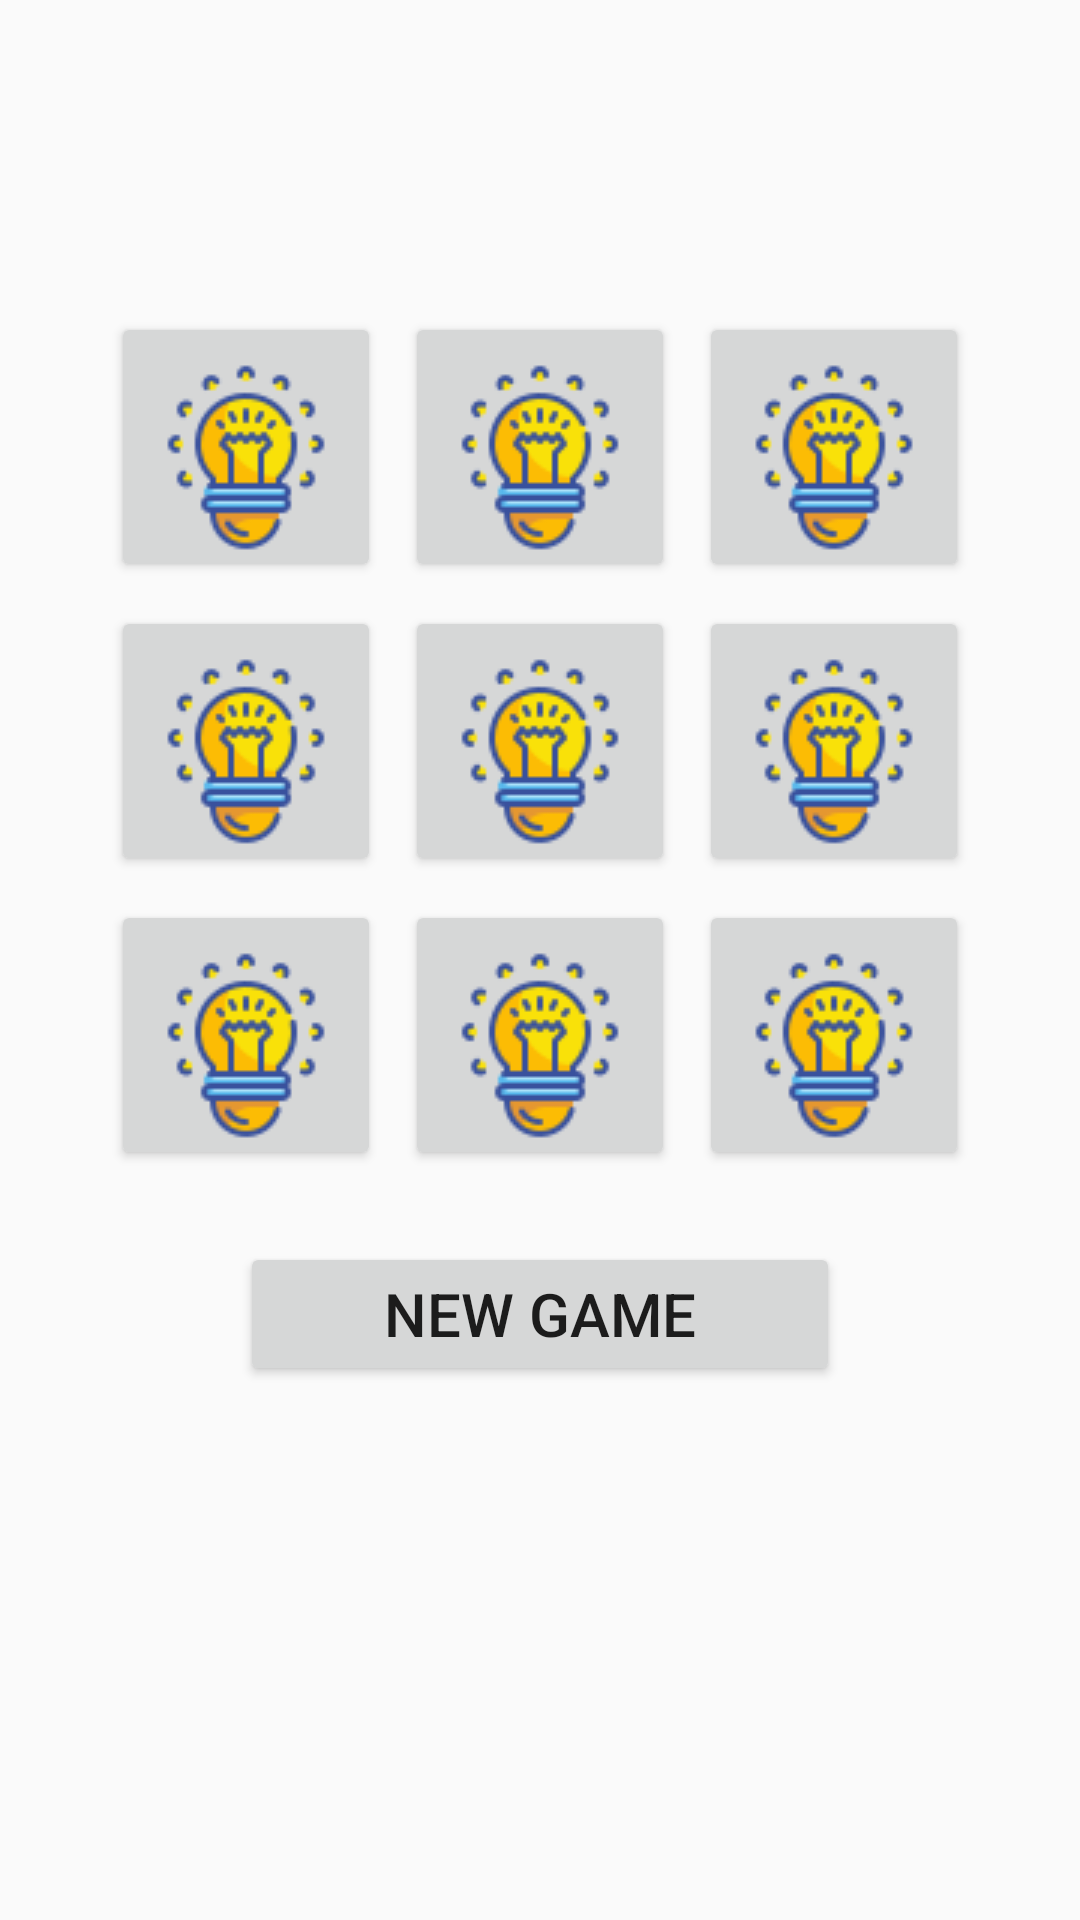

The Android layout XML behind this screen, and the referenced resources:
<!-- AndroidManifest.xml: application theme Theme.LightsOutNav -->
<!-- res/layout/fragment_game.xml -->
<?xml version="1.0" encoding="utf-8"?>
<androidx.constraintlayout.widget.ConstraintLayout
    xmlns:android="http://schemas.android.com/apk/res/android"
    xmlns:app="http://schemas.android.com/apk/res-auto"
    xmlns:tools="http://schemas.android.com/tools"
    android:layout_width="match_parent"
    android:layout_height="match_parent"
    tools:context="com.zybooks.lightsoutnav.MainActivity">

    <GridLayout
        android:id="@+id/light_grid"
        android:layout_width="wrap_content"
        android:layout_height="wrap_content"
        android:useDefaultMargins="true"
        android:layout_marginTop="100dp"
        android:columnCount="3"
        android:rowCount="3"
        app:layout_constraintLeft_toLeftOf="parent"
        app:layout_constraintRight_toRightOf="parent"
        app:layout_constraintTop_toTopOf="parent">

        <Button
            style="@style/LightButton"
            android:drawableBottom="@drawable/bulb_icon"
            />
        <Button style="@style/LightButton"
            android:drawableBottom="@drawable/bulb_icon"/>
        <Button style="@style/LightButton"
            android:drawableBottom="@drawable/bulb_icon"/>
        <Button style="@style/LightButton"
            android:drawableBottom="@drawable/bulb_icon"/>
        <Button style="@style/LightButton"
            android:drawableBottom="@drawable/bulb_icon"/>
        <Button style="@style/LightButton"
            android:drawableBottom="@drawable/bulb_icon"/>
        <Button style="@style/LightButton"
            android:drawableBottom="@drawable/bulb_icon"/>
        <Button style="@style/LightButton"
            android:drawableBottom="@drawable/bulb_icon"/>
        <Button style="@style/LightButton"
            android:drawableBottom="@drawable/bulb_icon"/>
    </GridLayout>

    <Button
        android:id="@+id/new_game_button"
        style="@style/GameOptionButton"
        android:layout_marginTop="20dp"
        android:text="@string/new_game"
        app:layout_constraintLeft_toLeftOf="parent"
        app:layout_constraintRight_toRightOf="parent"
        app:layout_constraintTop_toBottomOf="@id/light_grid" />

</androidx.constraintlayout.widget.ConstraintLayout>
<!-- resources referenced by this layout -->
<resources>
  <!-- drawable bulb_icon: png bitmap (drawable-v24, 3715 bytes) -->
  <string name="new_game">New Game</string>
  <style name="GameOptionButton">
          <item name="android:layout_height">wrap_content</item>
          <item name="android:layout_width">200dp</item>
          <item name="android:layout_marginTop">5dp</item>
          <item name="android:layout_marginLeft">20dp</item>
          <item name="android:layout_marginRight">20dp</item>
          <item name="android:textSize">20sp</item>
      </style>
  <style name="LightButton">
          <item name="android:layout_height">90dp</item>
          <item name="android:layout_width">90dp</item>
      </style>
  <style name="Theme.LightsOutNav" parent="Theme.AppCompat.Light.DarkActionBar">
          <item name="colorPrimary">@color/blue_500</item>
          <item name="colorPrimaryDark">@color/blue_700</item>
      </style>
</resources>
